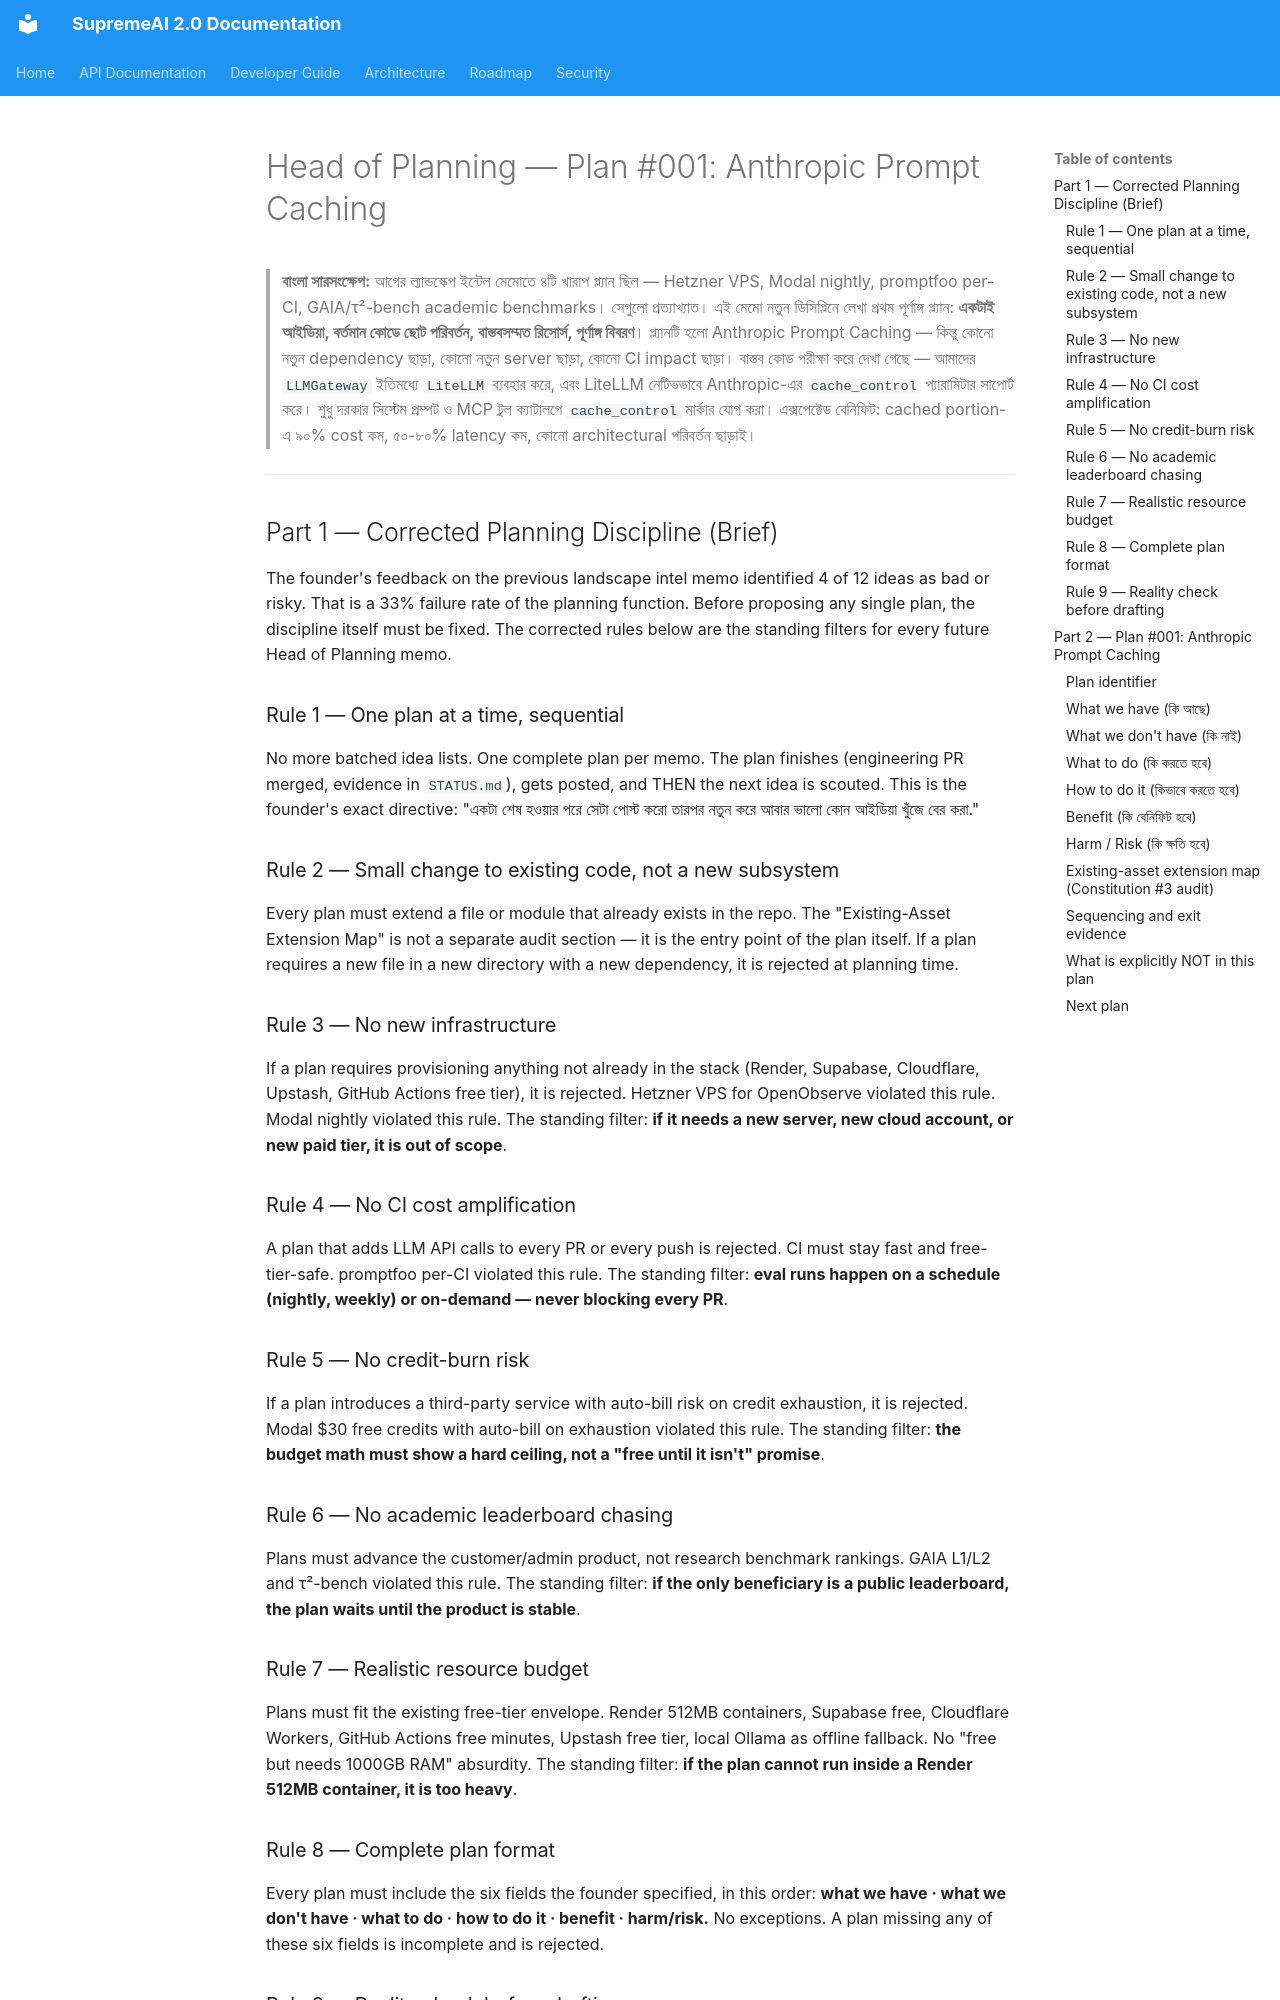

repository: SaifulHaqueNiloy/supremeai · page: plans/PLAN_001_ANTHROPIC_PROMPT_CACHING_2026-09-16/index.html · generator: mkdocs

---
id: head-of-planning-prompt-caching-v1-2026-09-16
title: "Head of Planning — Plan #001: Anthropic Prompt Caching on Existing LiteLLM Gateway (Corrected Discipline, Single Complete Plan)"
status: complete
document_role: implementation
owner_circle: C5 (Execution — LLM Gateway)
scope: ONE complete plan, fully grounded in actual repo code, following the corrected planning discipline (small change to existing code, no new infra, no CI amplification, no academic benchmarks, realistic resource budget)
depends_on:
  - backend/core/llm/llm_gateway/gateway.py (existing LLMGateway — mixin-based)
  - backend/core/llm/providers/cloud_adapter.py (existing CloudProviderAdapter — wraps LiteLLM)
  - backend/core/llm/provider_router.py (existing LatencyAwareWeightedRouter — Anthropic is in default weights)
  - backend/core/llm/llm_gateway/completion.py (existing CompletionMixin — where messages are built)
  - backend/observability/providers/langfuse_adapter.py (existing observability — cache-hit ratio instrumentation is free)
  - README.md Constitution #14 (Sustainable Cost)
  - AGENTS.md Mandatory Rule #9 (Enterprise-Grade Completeness & Safety by Design)
implements:
  - Direct token-cost reduction on the zero-cost LLM chain (Constitution #14 Sustainable Cost)
  - Direct latency reduction for cached-prefix portions (Constitution #8 Graceful Degradation)
  - No new subsystem, no new dependency, no new infra (Constitution #3 Reuse Before Creation)
supersedes: []  # supersedes the 4 rejected ideas from HEAD_OF_PLANNING_LANDSCAPE_INTEL_v1 (Hetzner+OpenObserve, Modal nightly, promptfoo per-CI, GAIA/τ²-bench benchmarks) — none are repository files
superseded_by: []
last_verified: "2026-09-16 (code-read: gateway.py, cloud_adapter.py, provider_router.py); IMPLEMENTED 2026-09-17 on main — cloud_adapter.py: _is_anthropic_family_model + _mark_anthropic_cache_blocks pure helpers, generate()/stream() wiring, usage dict surfaces cache_read_input_tokens / cache_creation_input_tokens (forwarded to Langfuse via existing trace_generation usage pass-through); tests/core/test_cloud_provider_cache.py 10/10 PASS; 70/70 across test_llm_gateway_completion + test_provider_router + new file (local CI-mock env, litellm stubbed at adapter boundary)"
plan_lifecycle: living — single complete plan #001; founder reviews + approves → engineering PR → merge → THEN next plan
target_scope: supremeai_internal
---

# Head of Planning — Plan #001: Anthropic Prompt Caching

> **বাংলা সারসংক্ষেপ:** আগের ল্যান্ডস্কেপ ইন্টেল মেমোতে ৪টি খারাপ প্ল্যান ছিল — Hetzner VPS, Modal nightly, promptfoo per-CI, GAIA/τ²-bench academic benchmarks। সেগুলো প্রত্যাখ্যাত। এই মেমো নতুন ডিসিপ্লিনে লেখা প্রথম পূর্ণাঙ্গ প্ল্যান: **একটাই আইডিয়া, বর্তমান কোডে ছোট পরিবর্তন, বাস্তবসম্মত রিসোর্স, পূর্ণাঙ্গ বিবরণ**। প্ল্যানটি হলো Anthropic Prompt Caching — কিন্তু কোনো নতুন dependency ছাড়া, কোনো নতুন server ছাড়া, কোনো CI impact ছাড়া। বাস্তব কোড পরীক্ষা করে দেখা গেছে — আমাদের `LLMGateway` ইতিমধ্যে `LiteLLM` ব্যবহার করে, এবং LiteLLM নেটিভভাবে Anthropic-এর `cache_control` প্যারামিটার সাপোর্ট করে। শুধু দরকার সিস্টেম প্রম্পট ও MCP টুল ক্যাটালগে `cache_control` মার্কার যোগ করা। এক্সপেক্টেড বেনিফিট: cached portion-এ ৯০% cost কম, ৫০-৮০% latency কম, কোনো architectural পরিবর্তন ছাড়াই।

---

## Part 1 — Corrected Planning Discipline (Brief)

The founder's feedback on the previous landscape intel memo identified 4 of 12 ideas as bad or risky. That is a 33% failure rate of the planning function. Before proposing any single plan, the discipline itself must be fixed. The corrected rules below are the standing filters for every future Head of Planning memo.

### Rule 1 — One plan at a time, sequential

No more batched idea lists. One complete plan per memo. The plan finishes (engineering PR merged, evidence in `STATUS.md`), gets posted, and THEN the next idea is scouted. This is the founder's exact directive: "একটা শেষ হওয়ার পরে সেটা পোস্ট করো তারপর নতুন করে আবার ভালো কোন আইডিয়া খুঁজে বের করা."

### Rule 2 — Small change to existing code, not a new subsystem

Every plan must extend a file or module that already exists in the repo. The "Existing-Asset Extension Map" is not a separate audit section — it is the entry point of the plan itself. If a plan requires a new file in a new directory with a new dependency, it is rejected at planning time.

### Rule 3 — No new infrastructure

If a plan requires provisioning anything not already in the stack (Render, Supabase, Cloudflare, Upstash, GitHub Actions free tier), it is rejected. Hetzner VPS for OpenObserve violated this rule. Modal nightly violated this rule. The standing filter: **if it needs a new server, new cloud account, or new paid tier, it is out of scope**.
